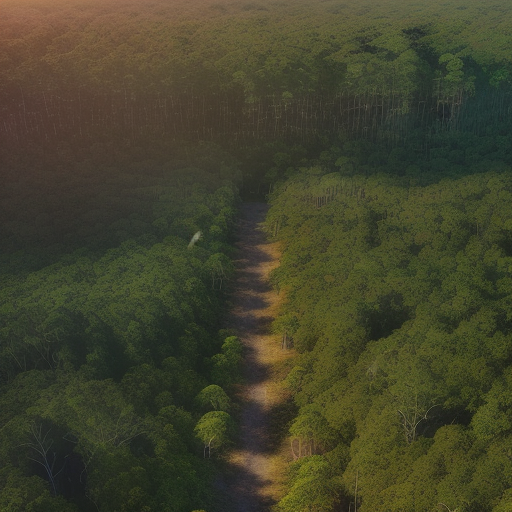
Generation parameters embedded in this image by AUTOMATIC1111 Stable Diffusion web UI or a fork of it (Forge, ...) (PNG 'parameters' text chunk):
Top-down vertical satellite view, drone image, forest, vibrant colors of vegetation, natural reserve, realistic, cinematic lighting, sunrise, noon, sunset, sparse canopy, majestic trees, sunlit glades, shadowy pockets, subtle lighting, tranquil, sunlight filters, 
Negative prompt: circle
Steps: 20, Sampler: Euler a, CFG scale: 7, Seed: 3183864490, Size: 512x512, Model hash: d7fc69397d, Model: realisticVisionV50_v50VAE, Version: v1.5.1